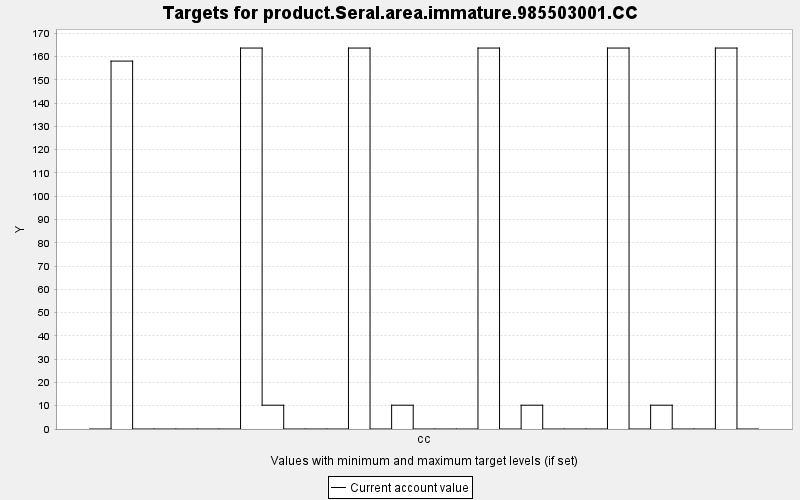

Values plotted in this chart, from the file beside it:
TARGET, PERIOD, YEAR, PERIODWIDTH, MINIMUM, MAXIMUM, MINWEIGHT, MAXWEIGHT, CURRENT, SUMMARY
product.Seral.area.immature.985503001.CC, 0, 0, 10.0, 0.0, 10000, 1.0, 1.0, 0.0, 0.0
product.Seral.area.immature.985503001.CC, 1, 10, 10.0, 0.0, 10000, 1.0, 1.0, 158, 0.0
product.Seral.area.immature.985503001.CC, 2, 20, 10.0, 0.0, 10000, 1.0, 1.0, 0.0, 0.0
product.Seral.area.immature.985503001.CC, 3, 30, 10.0, 0.0, 10000, 1.0, 1.0, 0.0, 0.0
product.Seral.area.immature.985503001.CC, 4, 40, 10.0, 0.0, 10000, 1.0, 1.0, 0.0, 0.0
product.Seral.area.immature.985503001.CC, 5, 50, 10.0, 0.0, 10000, 1.0, 1.0, 0.0, 0.0
product.Seral.area.immature.985503001.CC, 6, 60, 10.0, 0.0, 10000, 1.0, 1.0, 0.0, 0.0
product.Seral.area.immature.985503001.CC, 7, 70, 10.0, 0.0, 10000, 1.0, 1.0, 163.6, 0.0
product.Seral.area.immature.985503001.CC, 8, 80, 10.0, 0.0, 10000, 1.0, 1.0, 10.22, 0.0
product.Seral.area.immature.985503001.CC, 9, 90, 10.0, 0.0, 10000, 1.0, 1.0, 0.0, 0.0
product.Seral.area.immature.985503001.CC, 10, 100, 10.0, 0.0, 10000, 1.0, 1.0, 0.0, 0.0
product.Seral.area.immature.985503001.CC, 11, 110, 10.0, 0.0, 10000, 1.0, 1.0, 0.0, 0.0
product.Seral.area.immature.985503001.CC, 12, 120, 10.0, 0.0, 10000, 1.0, 1.0, 163.6, 0.0
product.Seral.area.immature.985503001.CC, 13, 130, 10.0, 0.0, 10000, 1.0, 1.0, 0.0, 0.0
product.Seral.area.immature.985503001.CC, 14, 140, 10.0, 0.0, 10000, 1.0, 1.0, 10.22, 0.0
product.Seral.area.immature.985503001.CC, 15, 150, 10.0, 0.0, 10000, 1.0, 1.0, 0.0, 0.0
product.Seral.area.immature.985503001.CC, 16, 160, 10.0, 0.0, 10000, 1.0, 1.0, 0.0, 0.0
product.Seral.area.immature.985503001.CC, 17, 170, 10.0, 0.0, 10000, 1.0, 1.0, 0.0, 0.0
product.Seral.area.immature.985503001.CC, 18, 180, 10.0, 0.0, 10000, 1.0, 1.0, 163.6, 0.0
product.Seral.area.immature.985503001.CC, 19, 190, 10.0, 0.0, 10000, 1.0, 1.0, 0.0, 0.0
product.Seral.area.immature.985503001.CC, 20, 200, 10.0, 0.0, 10000, 1.0, 1.0, 10.22, 0.0
product.Seral.area.immature.985503001.CC, 21, 210, 10.0, 0.0, 10000, 1.0, 1.0, 0.0, 0.0
product.Seral.area.immature.985503001.CC, 22, 220, 10.0, 0.0, 10000, 1.0, 1.0, 0.0, 0.0
product.Seral.area.immature.985503001.CC, 23, 230, 10.0, 0.0, 10000, 1.0, 1.0, 0.0, 0.0
product.Seral.area.immature.985503001.CC, 24, 240, 10.0, 0.0, 10000, 1.0, 1.0, 163.6, 0.0
product.Seral.area.immature.985503001.CC, 25, 250, 10.0, 0.0, 10000, 1.0, 1.0, 0.0, 0.0
product.Seral.area.immature.985503001.CC, 26, 260, 10.0, 0.0, 10000, 1.0, 1.0, 10.22, 0.0
product.Seral.area.immature.985503001.CC, 27, 270, 10.0, 0.0, 10000, 1.0, 1.0, 0.0, 0.0
product.Seral.area.immature.985503001.CC, 28, 280, 10.0, 0.0, 10000, 1.0, 1.0, 0.0, 0.0
product.Seral.area.immature.985503001.CC, 29, 290, 10.0, 0.0, 10000, 1.0, 1.0, 163.6, 0.0
product.Seral.area.immature.985503001.CC, 30, 300, 10.0, 0.0, 10000, 1.0, 1.0, 0.0, 0.0
